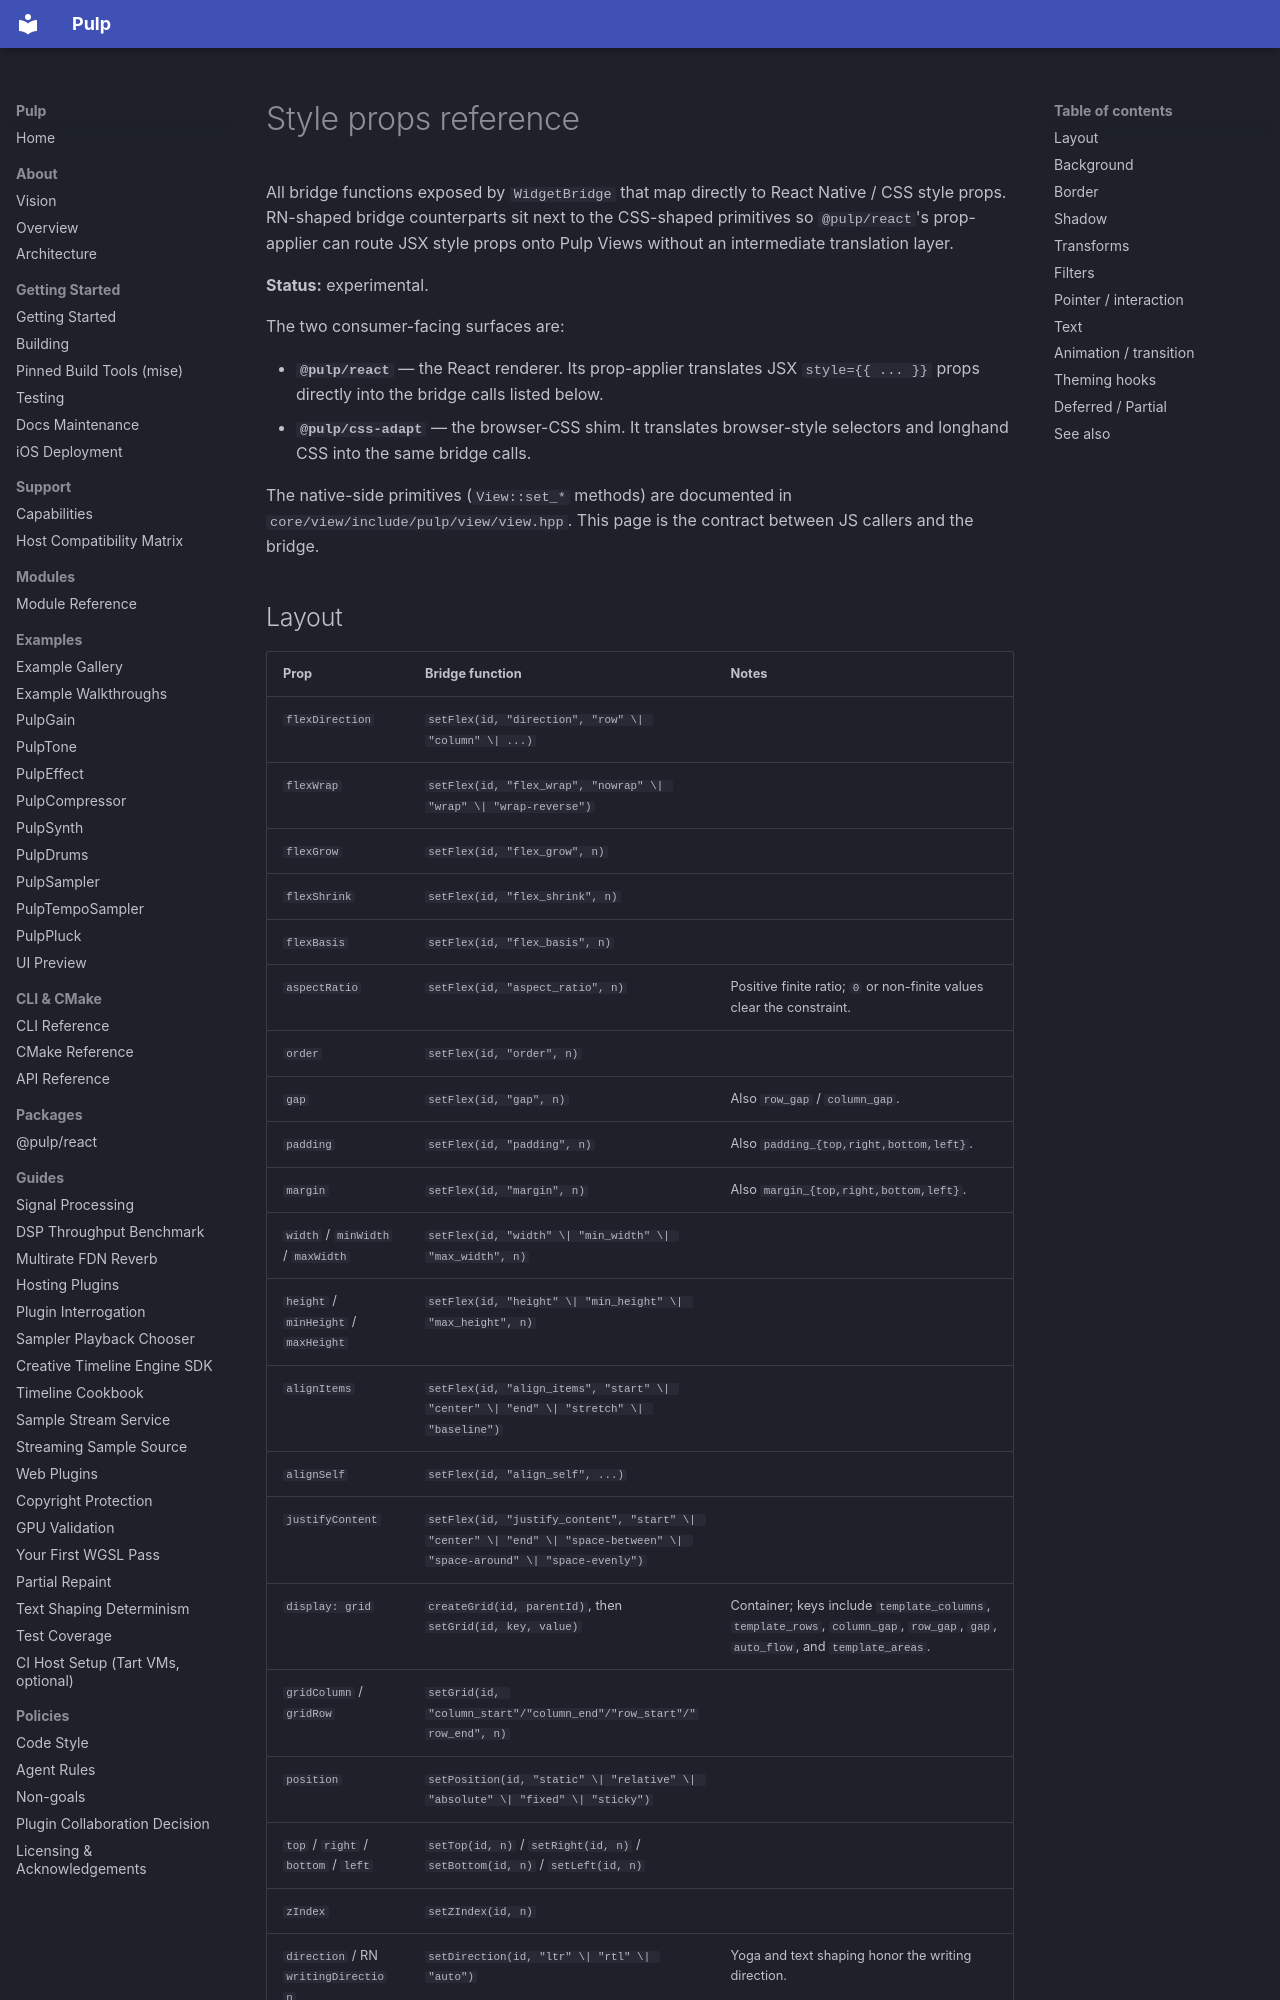

repository: Generous-Corp/pulp · page: reference/style-props.html · generator: mkdocs

# Style props reference

All bridge functions exposed by `WidgetBridge` that map directly to React
Native / CSS style props. RN-shaped bridge counterparts sit next to the
CSS-shaped primitives so `@pulp/react`'s prop-applier can route JSX style props
onto Pulp Views without an intermediate translation layer.

**Status:** experimental.

The two consumer-facing surfaces are:

- **`@pulp/react`** — the React renderer. Its prop-applier translates JSX
  `style={{ ... }}` props directly into the bridge calls listed below.
- **`@pulp/css-adapt`** — the browser-CSS shim. It translates browser-style
  selectors and longhand CSS into the same bridge calls.

The native-side primitives (`View::set_*` methods) are documented in
`core/view/include/pulp/view/view.hpp`. This page is the contract between
JS callers and the bridge.
